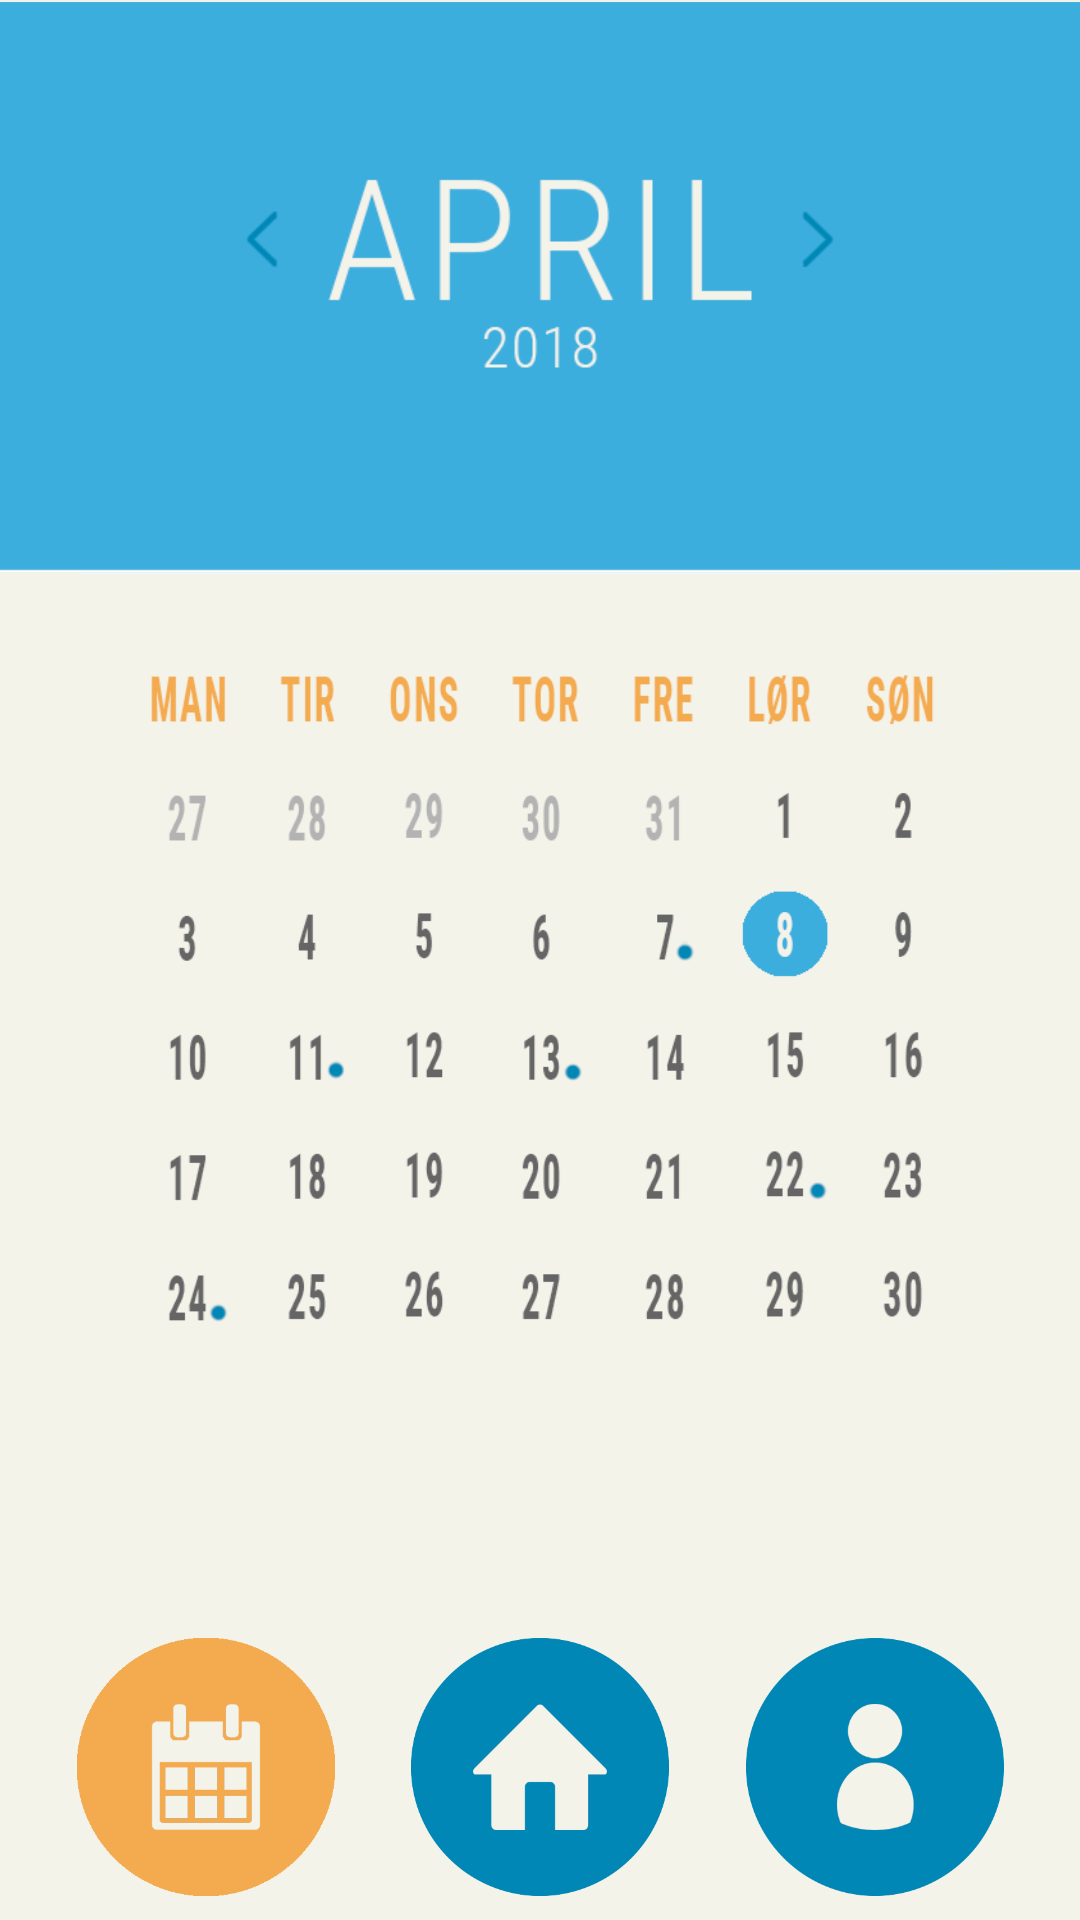

Android layout source for this screen:
<!-- AndroidManifest.xml: application theme AppTheme -->
<!-- res/layout/activity_calendar.xml -->
<?xml version="1.0" encoding="utf-8"?>
<android.support.constraint.ConstraintLayout xmlns:android="http://schemas.android.com/apk/res/android"
    xmlns:app="http://schemas.android.com/apk/res-auto"
    xmlns:tools="http://schemas.android.com/tools"
    android:layout_width="match_parent"
    android:layout_height="match_parent"
    tools:context=".CalendarActivity">

    <ImageButton
        android:id="@+id/HomeButton"
        android:layout_width="86dp"
        android:layout_height="86dp"
        android:layout_marginBottom="8dp"
        android:layout_marginEnd="8dp"
        android:layout_marginStart="8dp"
        android:background="@android:color/transparent"
        android:scaleType="fitCenter"
        android:src="@drawable/homepage_button_unclicked"
        app:layout_constraintBottom_toBottomOf="parent"
        app:layout_constraintEnd_toEndOf="parent"
        app:layout_constraintStart_toStartOf="parent" />

    <ImageButton
        android:id="@+id/CalendarButton"
        android:layout_width="86dp"
        android:layout_height="86dp"
        android:layout_marginBottom="8dp"
        android:layout_marginEnd="8dp"
        android:layout_marginStart="8dp"
        android:background="@android:color/transparent"
        android:scaleType="fitCenter"
        android:src="@drawable/calendar_button_clicked"
        app:layout_constraintBottom_toBottomOf="parent"
        app:layout_constraintEnd_toStartOf="@+id/HomeButton"
        app:layout_constraintStart_toStartOf="parent" />

    <ImageButton
        android:id="@+id/ProfileButton"
        android:layout_width="86dp"
        android:layout_height="86dp"
        android:layout_marginBottom="8dp"
        android:layout_marginEnd="8dp"
        android:layout_marginStart="8dp"
        android:scaleType="fitCenter"
        android:src ="@drawable/profile_button_unclicked"
        android:background="@android:color/transparent"
        app:layout_constraintBottom_toBottomOf="parent"
        app:layout_constraintEnd_toEndOf="parent"
        app:layout_constraintStart_toEndOf="@+id/HomeButton" />

    <ImageView
        android:id="@+id/topBG"
        android:layout_width="0dp"
        android:layout_height="191dp"
        android:layout_marginBottom="8dp"
        android:scaleType="fitCenter"
        app:layout_constraintBottom_toTopOf="@+id/HomeButton"
        app:layout_constraintStart_toStartOf="parent"
        app:layout_constraintTop_toTopOf="parent"
        app:layout_constraintVertical_bias="0.0"
        app:srcCompat="@drawable/calendar_top_bg" />

    <ImageButton
        android:id="@+id/bottomBG"
        android:layout_width="364dp"
        android:layout_height="270dp"
        android:layout_marginStart="8dp"
        android:scaleType="fitCenter"
        android:background="@android:color/transparent"
        app:layout_constraintEnd_toEndOf="parent"
        app:layout_constraintHorizontal_bias="0.833"
        app:layout_constraintStart_toStartOf="parent"
        app:layout_constraintTop_toBottomOf="@+id/topBG"
        app:srcCompat="@drawable/calendar_bottom_bg" />

</android.support.constraint.ConstraintLayout>
<!-- resources referenced by this layout -->
<resources>
  <!-- drawable calendar_bottom_bg: png bitmap (drawable, 29329 bytes) -->
  <!-- drawable calendar_button_clicked: png bitmap (drawable, 5629 bytes) -->
  <!-- drawable calendar_top_bg: png bitmap (drawable, 11423 bytes) -->
  <!-- drawable homepage_button_unclicked: png bitmap (drawable, 10248 bytes) -->
  <!-- drawable profile_button_unclicked: png bitmap (drawable, 13086 bytes) -->
  <style name="AppTheme" parent="Theme.AppCompat.Light.NoActionBar">
          
          <item name="colorPrimary">@color/colorDarkBlue</item>
          <item name="colorPrimaryDark">@color/colorPrimaryDark</item>
          <item name="colorAccent">@color/colorAccent</item>
          <item name="android:colorBackground">@color/colorBackground</item>
          <item name="android:windowAnimationStyle">@null</item>
      </style>
  <color name="colorDarkBlue">#4986B2</color>
  <color name="colorPrimaryDark">#656565</color>
  <color name="colorAccent">#303F9F</color>
  <color name="colorBackground">#f3f3ea</color>
</resources>
